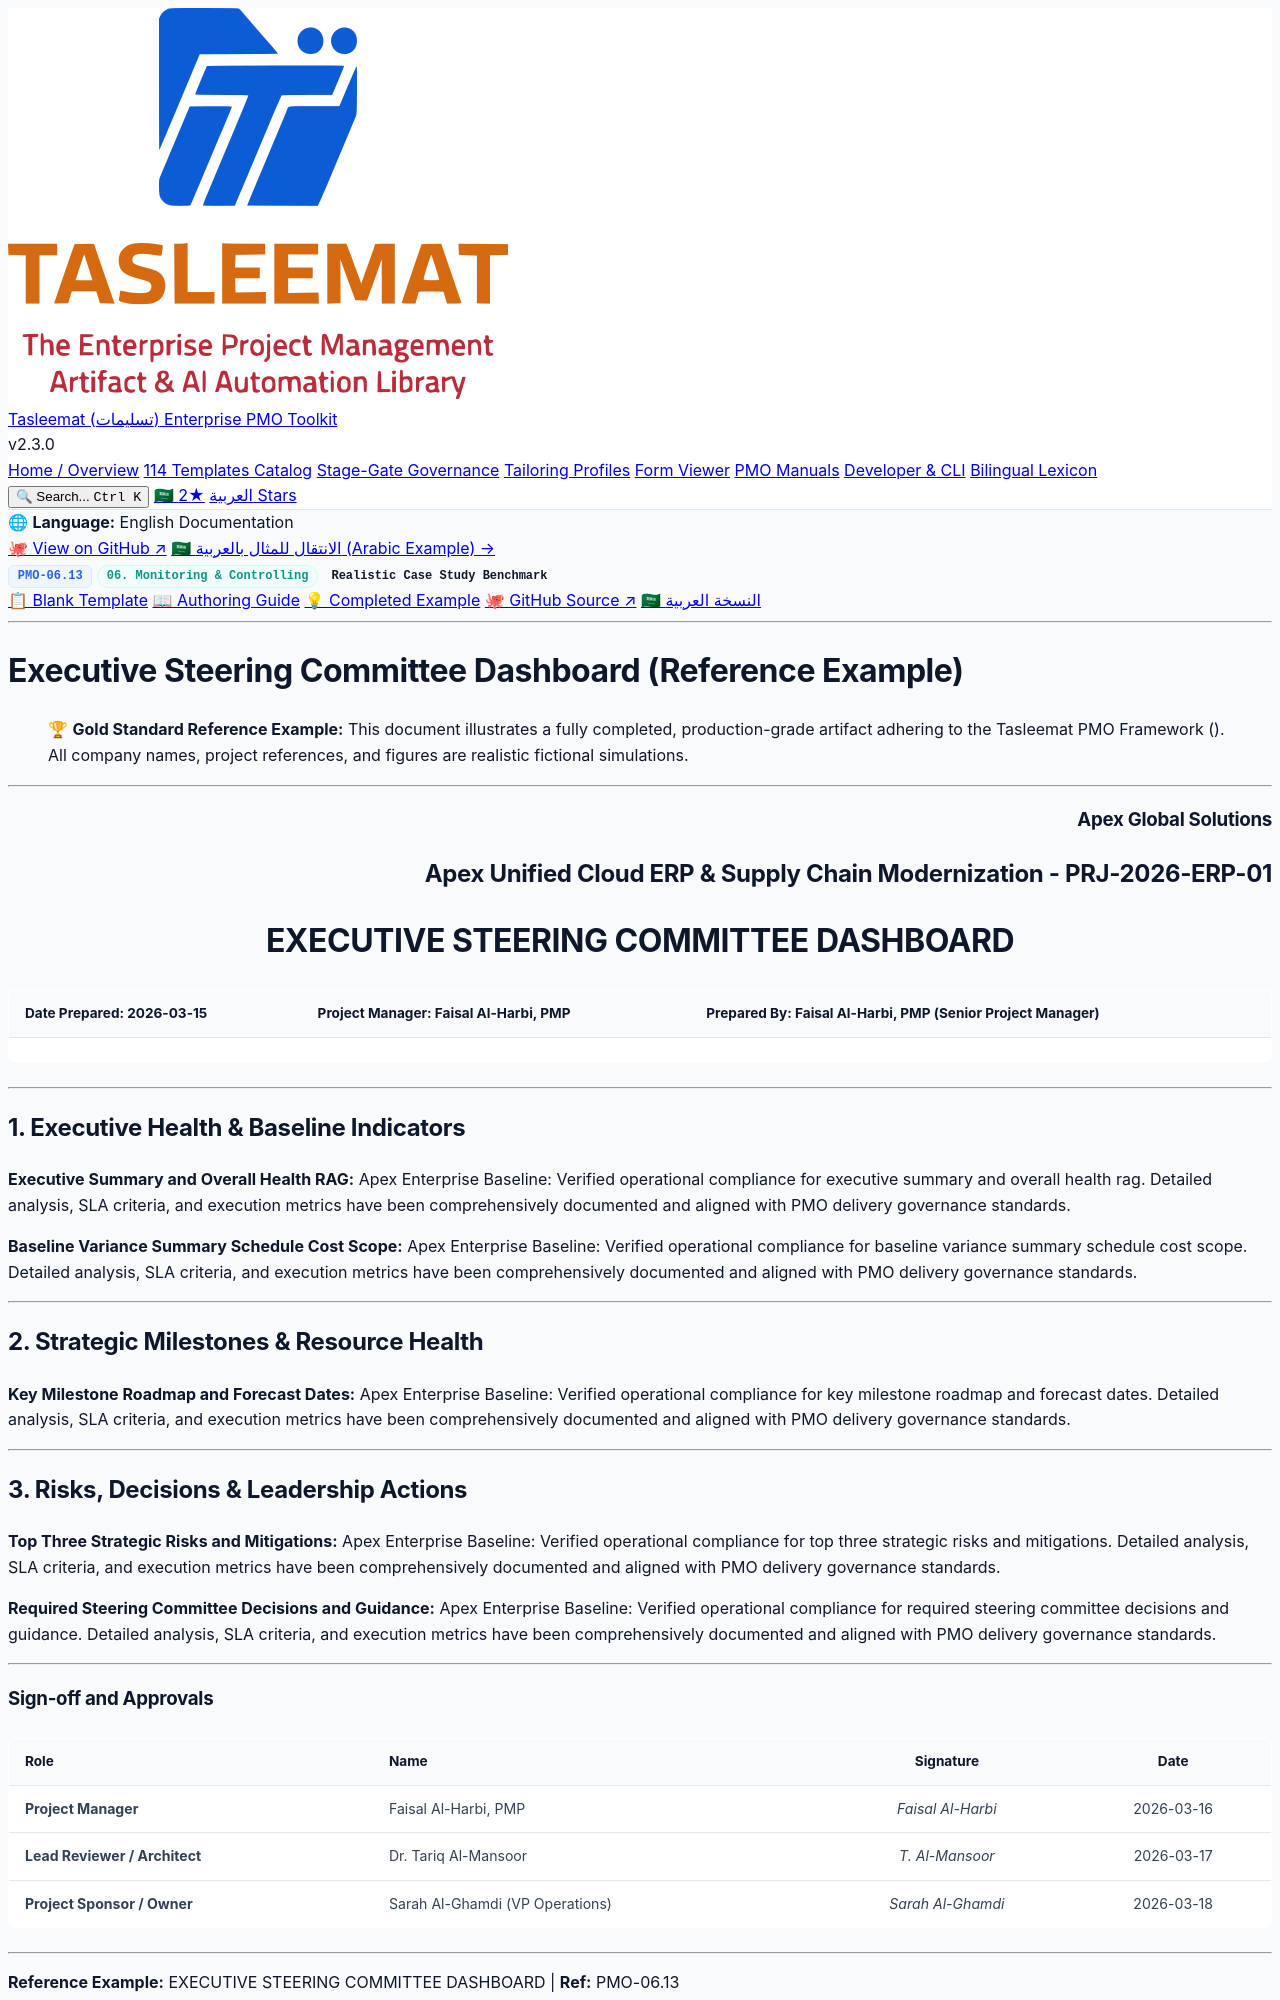

repository: fakhruldeen/Tasleemat · page: examples/en/06_Monitoring_and_Controlling/06_13_Executive_Steering_Committee_Dashboard_Example.html · generator: jekyll

<div class="lang-switch-bar">
  <span class="lang-switch-label">🌐 <strong>Language:</strong> English Documentation</span>
  <div class="lang-switch-actions">
    <a class="lang-switch-btn github-btn" href="https://github.com/fakhruldeen/Tasleemat/blob/main/examples/en/06_Monitoring_and_Controlling/13_Executive_Steering_Committee_Dashboard/06_13_Executive_Steering_Committee_Dashboard_Example.md" target="_blank" rel="noopener noreferrer">🐙 View on GitHub ↗</a>
    <a class="lang-switch-btn" href="../../ar/06_المراقبة_والتحكم/06_13_لوحة_معلومات_اللجنة_التوجيهية_التنفيذية_مثال.html">🇸🇦 الانتقال للمثال بالعربية (Arabic Example) →</a>
  </div>
</div>

<div class="deliverable-header-card">
  <div class="deliverable-badge-row">
    <span class="badge badge-code">PMO-06.13</span>
    <span class="badge badge-phase">06. Monitoring & Controlling</span>
    <span class="badge badge-example">Realistic Case Study Benchmark</span>
  </div>
  <div class="deliverable-nav-pills">
    <a class="nav-pill" href="../../../forms/en/06_Monitoring_and_Controlling/06_13_Executive_Steering_Committee_Dashboard_Template.html">📋 Blank Template</a>
    <a class="nav-pill" href="../../../guides/en/06_Monitoring_and_Controlling/06_13_Executive_Steering_Committee_Dashboard_Guide.html">📖 Authoring Guide</a>
    <a class="nav-pill active" href="#">💡 Completed Example</a>
    <a class="nav-pill github-pill" href="https://github.com/fakhruldeen/Tasleemat/blob/main/examples/en/06_Monitoring_and_Controlling/13_Executive_Steering_Committee_Dashboard/06_13_Executive_Steering_Committee_Dashboard_Example.md" target="_blank" rel="noopener noreferrer">🐙 GitHub Source ↗</a>
    <a class="nav-pill lang-pill" href="../../ar/06_المراقبة_والتحكم/06_13_لوحة_معلومات_اللجنة_التوجيهية_التنفيذية_مثال.html">🇸🇦 النسخة العربية</a>
  </div>
</div>

---

---
type: Example
---

# Executive Steering Committee Dashboard (Reference Example)
> 🏆 **Gold Standard Reference Example:** This document illustrates a fully completed, production-grade artifact adhering to the Tasleemat PMO Framework (). All company names, project references, and figures are realistic fictional simulations.

---

<h3 align="right">Apex Global Solutions</h3>
<h2 align="right">Apex Unified Cloud ERP & Supply Chain Modernization - PRJ-2026-ERP-01</h2>
<h1 align="center">EXECUTIVE STEERING COMMITTEE DASHBOARD</h1>

| **Date Prepared:** 2026-03-15 | **Project Manager:** Faisal Al-Harbi, PMP | **Prepared By:** Faisal Al-Harbi, PMP (Senior Project Manager) |
| :--- | :--- | :--- |

---

## 1. Executive Health & Baseline Indicators

**Executive Summary and Overall Health RAG:**
Apex Enterprise Baseline: Verified operational compliance for executive summary and overall health rag. Detailed analysis, SLA criteria, and execution metrics have been comprehensively documented and aligned with PMO delivery governance standards.

**Baseline Variance Summary Schedule Cost Scope:**
Apex Enterprise Baseline: Verified operational compliance for baseline variance summary schedule cost scope. Detailed analysis, SLA criteria, and execution metrics have been comprehensively documented and aligned with PMO delivery governance standards.

---

## 2. Strategic Milestones & Resource Health

**Key Milestone Roadmap and Forecast Dates:**
Apex Enterprise Baseline: Verified operational compliance for key milestone roadmap and forecast dates. Detailed analysis, SLA criteria, and execution metrics have been comprehensively documented and aligned with PMO delivery governance standards.

---
